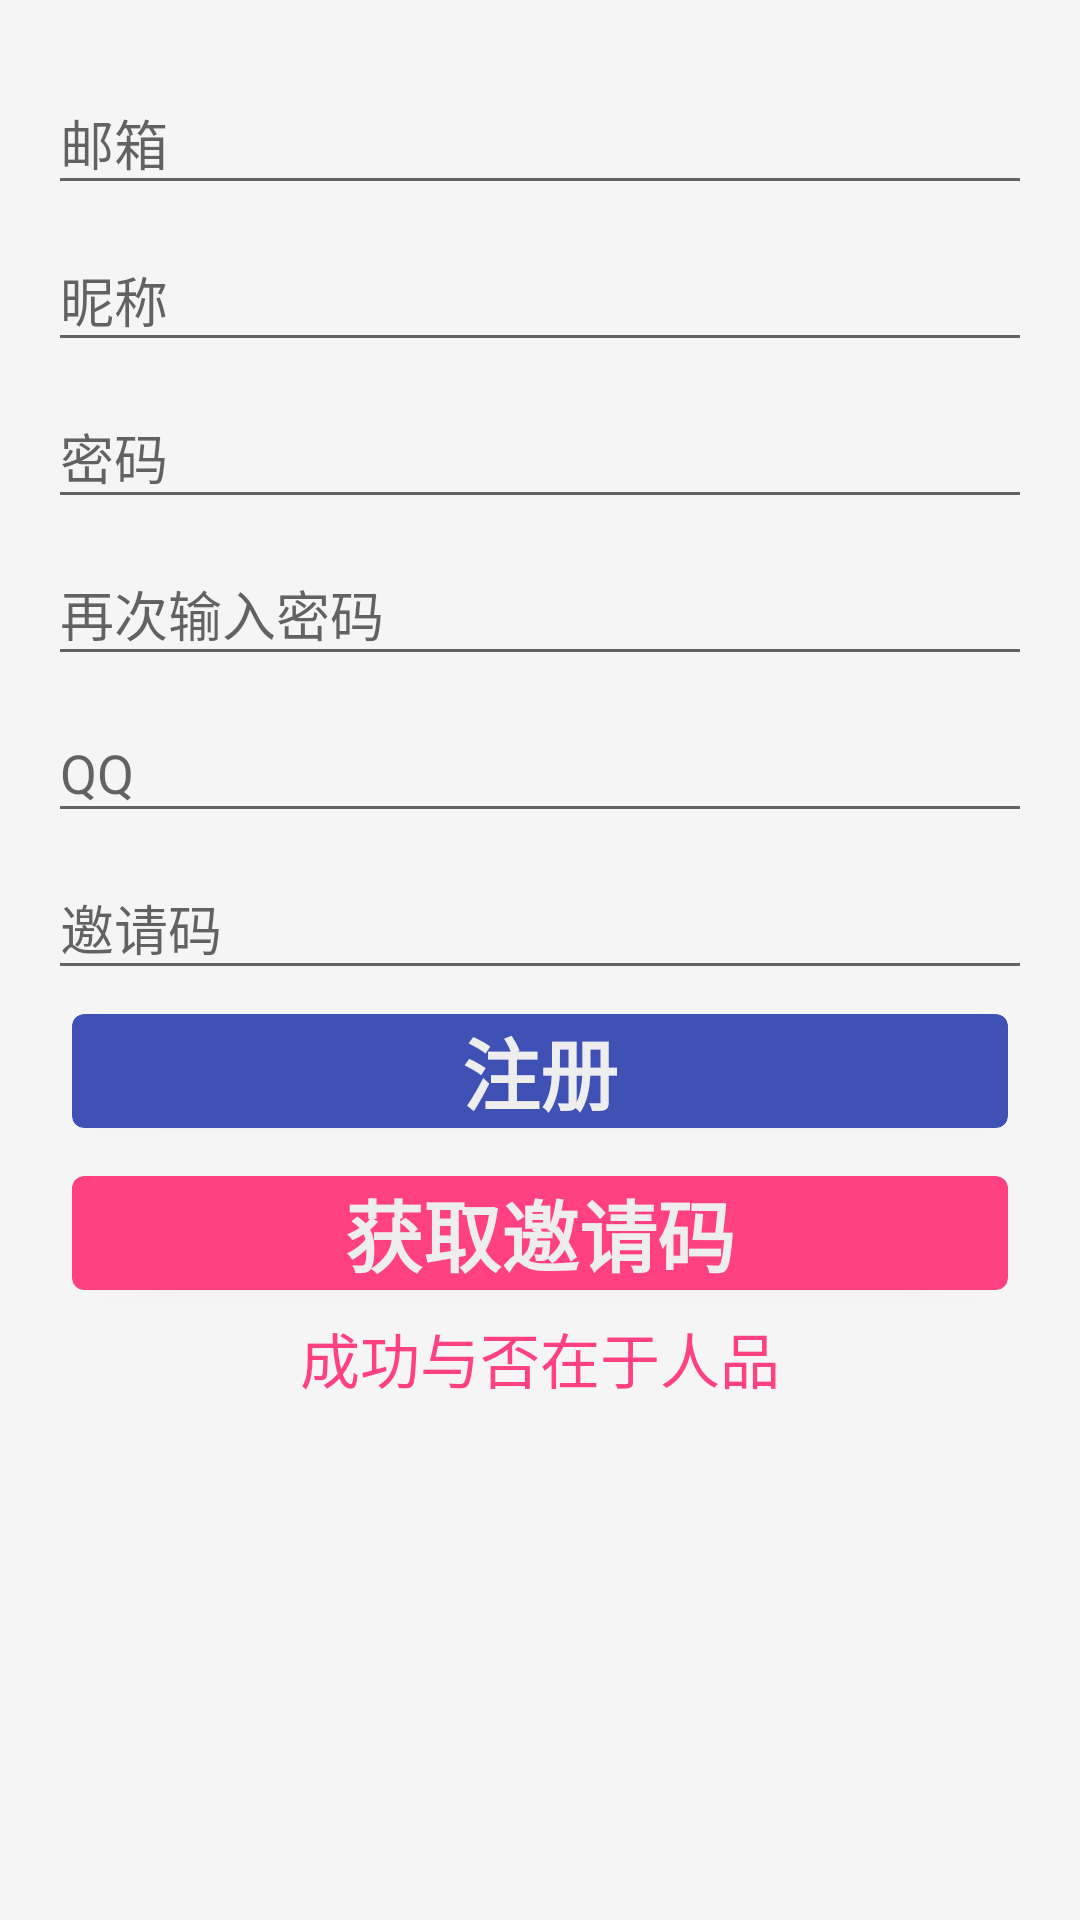

This screen was rendered from an Android layout file. Write that file and the resources it references.
<!-- AndroidManifest.xml: application theme AppTheme -->
<!-- res/layout/activity_reg.xml -->
<?xml version="1.0" encoding="utf-8"?>
<LinearLayout
    xmlns:android="http://schemas.android.com/apk/res/android"
    xmlns:tools="http://schemas.android.com/tools"
    android:layout_width="match_parent"
    android:layout_height="match_parent"
    android:gravity="center_horizontal"
    android:orientation="vertical"
    android:paddingBottom="@dimen/activity_vertical_margin"
    android:paddingLeft="@dimen/activity_horizontal_margin"
    android:paddingRight="@dimen/activity_horizontal_margin"
    android:paddingTop="@dimen/activity_vertical_margin"
    tools:context="cc.overwall.overwall.ui.LoginActivity">

    <ProgressBar
        android:id="@+id/login_progress"
        style="?android:attr/progressBarStyleLarge"
        android:layout_width="wrap_content"
        android:layout_height="wrap_content"
        android:layout_marginBottom="8dp"
        android:visibility="gone"/>

    <ScrollView
        android:id="@+id/login_form"
        android:layout_width="match_parent"
        android:layout_height="match_parent">

        <LinearLayout
            android:id="@+id/email_login_form"
            android:layout_width="match_parent"
            android:layout_height="wrap_content"
            android:orientation="vertical">

            <android.support.design.widget.TextInputLayout
                android:layout_width="match_parent"
                android:layout_height="wrap_content">

                <android.support.v7.widget.AppCompatAutoCompleteTextView
                    android:id="@+id/reg_email"
                    android:layout_width="match_parent"
                    android:layout_height="wrap_content"
                    android:hint="邮箱"
                    android:inputType="textEmailAddress"
                    android:maxLines="1"
                    android:singleLine="true"/>

            </android.support.design.widget.TextInputLayout>

            <android.support.design.widget.TextInputLayout
                android:layout_width="match_parent"
                android:layout_height="wrap_content">

                <EditText
                    android:id="@+id/reg_nickname"
                    android:layout_width="match_parent"
                    android:layout_height="wrap_content"
                    android:hint="昵称"
                    android:imeActionId="@+id/login"
                    android:imeActionLabel="@string/action_sign_in_short"
                    android:imeOptions="actionUnspecified"
                    android:inputType="textEmailAddress"
                    android:maxLines="1"
                    android:singleLine="true"/>

            </android.support.design.widget.TextInputLayout>

            <android.support.design.widget.TextInputLayout
                android:layout_width="match_parent"
                android:layout_height="wrap_content">

                <EditText
                    android:id="@+id/reg_password"
                    android:layout_width="match_parent"
                    android:layout_height="wrap_content"
                    android:hint="@string/prompt_password"
                    android:imeActionId="@+id/login"
                    android:imeActionLabel="@string/action_sign_in_short"
                    android:imeOptions="actionUnspecified"
                    android:inputType="textPassword"
                    android:maxLines="1"
                    android:singleLine="true"/>

            </android.support.design.widget.TextInputLayout>

            <android.support.design.widget.TextInputLayout
                android:layout_width="match_parent"
                android:layout_height="wrap_content">

                <EditText
                    android:id="@+id/reg_repassword"
                    android:layout_width="match_parent"
                    android:layout_height="wrap_content"
                    android:hint="再次输入密码"
                    android:imeActionId="@+id/login"
                    android:imeActionLabel="@string/action_sign_in_short"
                    android:imeOptions="actionUnspecified"
                    android:inputType="textPassword"
                    android:maxLines="1"
                    android:singleLine="true"/>

            </android.support.design.widget.TextInputLayout>

            <android.support.design.widget.TextInputLayout
                android:layout_width="match_parent"
                android:layout_height="wrap_content">

                <EditText
                    android:id="@+id/reg_qq"
                    android:layout_width="match_parent"
                    android:layout_height="wrap_content"
                    android:hint="QQ"
                    android:imeActionId="@+id/login"
                    android:imeActionLabel="@string/action_sign_in_short"
                    android:imeOptions="actionUnspecified"
                    android:inputType="textEmailAddress"
                    android:maxLines="1"
                    android:singleLine="true"/>

            </android.support.design.widget.TextInputLayout>

            <android.support.design.widget.TextInputLayout
                android:layout_width="match_parent"
                android:layout_height="wrap_content">

                <EditText
                    android:id="@+id/reg_invit_code"
                    android:layout_width="match_parent"
                    android:layout_height="wrap_content"
                    android:hint="邀请码"
                    android:imeActionId="@+id/login"
                    android:imeActionLabel="@string/action_sign_in_short"
                    android:imeOptions="actionUnspecified"
                    android:inputType="textEmailAddress"
                    android:maxLines="1"
                    android:singleLine="true"/>

            </android.support.design.widget.TextInputLayout>

            <LinearLayout
                android:layout_width="match_parent"
                android:layout_height="wrap_content"
                android:orientation="horizontal">

                <android.support.v7.widget.CardView
                    xmlns:app="http://schemas.android.com/apk/res-auto"
                    android:id="@+id/register_reg"
                    android:layout_width="wrap_content"
                    android:layout_height="wrap_content"
                    android:layout_margin="8dp"
                    android:layout_weight="1.0"
                    android:clickable="true"

                    android:foreground="?android:attr/selectableItemBackground"
                    app:cardBackgroundColor="#3F51B5"
                    app:cardCornerRadius="4dp">


                    <TextView
                        android:layout_width="wrap_content"
                        android:layout_height="wrap_content"
                        android:layout_gravity="center"
                        android:text="@string/action_register"
                        android:textColor="#EEEEEE"
                        android:textSize="26sp"
                        android:textStyle="bold"/>
                </android.support.v7.widget.CardView>

            </LinearLayout>

            <LinearLayout
                android:layout_width="match_parent"
                android:layout_height="wrap_content"
                android:orientation="horizontal">

                <android.support.v7.widget.CardView
                    xmlns:app="http://schemas.android.com/apk/res-auto"
                    android:id="@+id/reg_help_button"
                    android:layout_width="wrap_content"
                    android:layout_height="wrap_content"
                    android:layout_margin="8dp"
                    android:layout_weight="1.0"
                    android:clickable="true"

                    android:foreground="?android:attr/selectableItemBackground"
                    app:cardBackgroundColor="@color/colorAccent"
                    app:cardCornerRadius="4dp">


                    <TextView
                        android:layout_width="wrap_content"
                        android:layout_height="wrap_content"
                        android:layout_gravity="center"
                        android:text="获取邀请码"
                        android:textColor="#EEEEEE"
                        android:textSize="26sp"
                        android:textStyle="bold"/>
                </android.support.v7.widget.CardView>

            </LinearLayout>

            <TextView
                android:id="@+id/reg_info"
                android:layout_width="match_parent"
                android:layout_height="wrap_content"
                android:text="成功与否在于人品"
                android:textColor="@color/colorAccent"
                android:textSize="20dp"
                android:gravity="center"
                />
        </LinearLayout>

    </ScrollView>

</LinearLayout>
<!-- resources referenced by this layout -->
<resources>
  <color name="colorAccent">#FF4081</color>
  <dimen name="activity_horizontal_margin">16dp</dimen>
  <dimen name="activity_vertical_margin">16dp</dimen>
  <string name="action_register">注册</string>
  <string name="action_sign_in_short">登录</string>
  <string name="prompt_password">密码</string>
  <style name="AppTheme" parent="Theme.AppCompat.Light.DarkActionBar">
          <item name="colorControlHighlight">#0000AA</item>
          <item name="colorPrimary">#0fb73d</item>
          <item name="colorPrimaryDark">#0ba823</item>
          <item name="colorAccent">#FF4081</item>
          
          <item name="android:windowBackground">@color/window_background</item>
      </style>
  <color name="window_background">#FFF5F5F5</color>
</resources>
